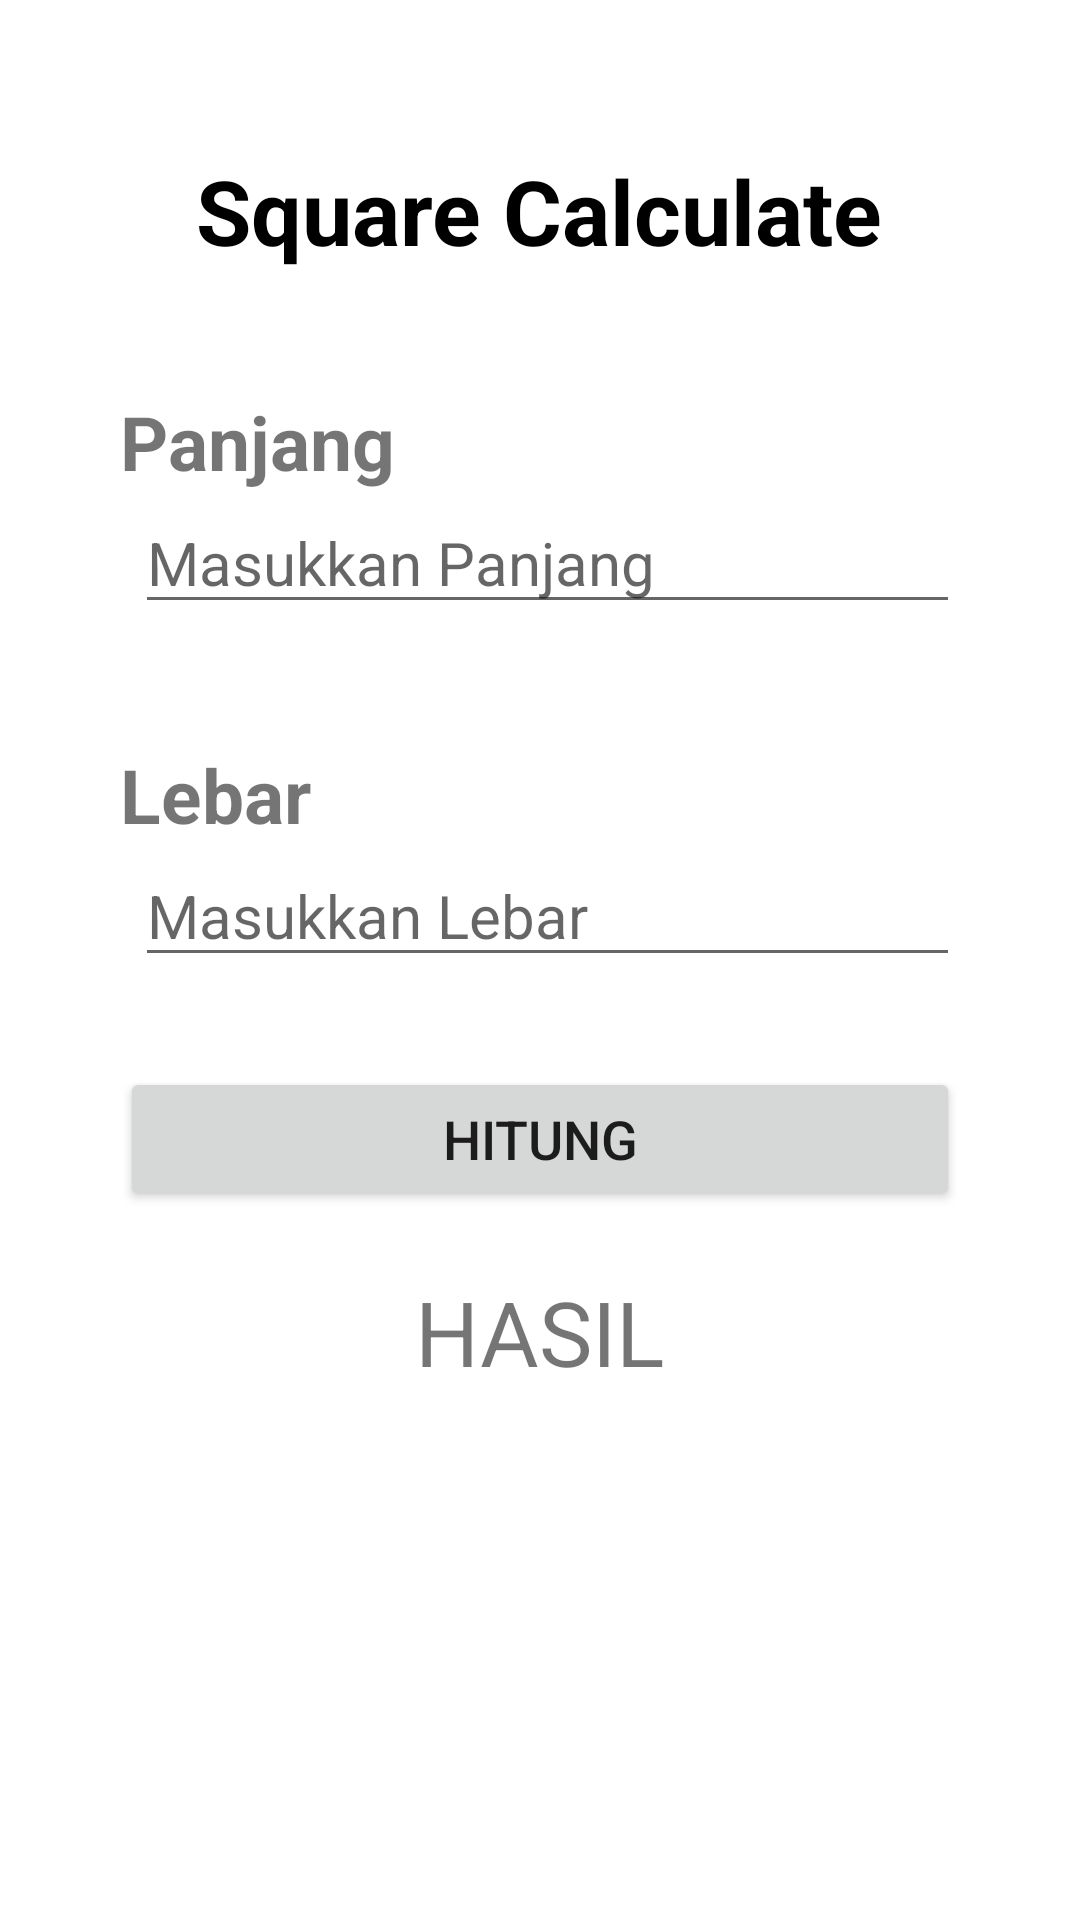

Android layout source for this screen:
<!-- AndroidManifest.xml: application theme Theme.CalculateFieldAplication -->
<!-- res/layout/activity_square.xml -->
<?xml version="1.0" encoding="utf-8"?>
<LinearLayout xmlns:android="http://schemas.android.com/apk/res/android"
    xmlns:app="http://schemas.android.com/apk/res-auto"
    xmlns:tools="http://schemas.android.com/tools"
    android:layout_width="match_parent"
    android:layout_height="match_parent"
    tools:context=".squareActivity"
    android:orientation="vertical">

    <TextView
        android:layout_width="wrap_content"
        android:layout_height="wrap_content"
        android:text="@string/square_calculate"
        android:textSize="30sp"
        android:layout_gravity="center"
        android:textStyle="bold"
        android:layout_marginTop="50dp"
        android:textColor="@color/black"
        />

    <TextView
        android:layout_width="match_parent"
        android:layout_height="wrap_content"
        android:text="@string/panjang"
        android:textSize="25sp"
        android:textStyle="bold"
        android:layout_marginTop="40dp"
        android:layout_marginStart="40dp"
        android:layout_marginEnd="40dp"
        />
    <EditText
        android:id="@+id/inPanjang"
        android:layout_width="match_parent"
        android:layout_height="wrap_content"
        android:hint="Masukkan Panjang"
        android:textSize="20sp"
        android:layout_marginStart="45dp"
        android:layout_marginEnd="40dp"
        android:inputType="number"/>

    <TextView
        android:layout_width="match_parent"
        android:layout_height="wrap_content"
        android:text="@string/lebar"
        android:textSize="25sp"
        android:textStyle="bold"
        android:layout_marginTop="40dp"
        android:layout_marginStart="40dp"
        android:layout_marginEnd="40dp"
        />
    <EditText
        android:id="@+id/inLebar"
        android:layout_width="match_parent"
        android:layout_height="wrap_content"
        android:hint="Masukkan Lebar"
        android:textSize="20sp"
        android:layout_marginStart="45dp"
        android:layout_marginEnd="40dp"
        android:inputType="number"/>

    <Button
        android:id="@+id/btnCalculate"
        android:layout_width="match_parent"
        android:layout_height="wrap_content"
        android:text="@string/hitung"
        android:padding="10dp"
        android:textSize="18sp"
        android:layout_marginTop="30dp"
        android:layout_marginStart="40dp"
        android:layout_marginEnd="40dp"/>

    <TextView
        android:id="@+id/tvResult"
        android:layout_width="wrap_content"
        android:layout_height="wrap_content"
        android:text="@string/hasil"
        android:textSize="30sp"
        android:layout_gravity="center"
        android:layout_marginTop="20dp"
        />

</LinearLayout>
<!-- resources referenced by this layout -->
<resources>
  <string name="hasil">HASIL</string>
  <string name="hitung">Hitung</string>
  <string name="lebar">Lebar</string>
  <string name="panjang">Panjang</string>
  <string name="square_calculate">Square Calculate</string>
  <style name="Theme.CalculateFieldAplication" parent="Theme.MaterialComponents.DayNight.DarkActionBar">
          
          <item name="colorPrimary">@color/purple_500</item>
          <item name="colorPrimaryVariant">@color/purple_700</item>
          <item name="colorOnPrimary">@color/white</item>
          
          <item name="colorSecondary">@color/teal_200</item>
          <item name="colorSecondaryVariant">@color/teal_700</item>
          <item name="colorOnSecondary">@color/black</item>
          
          <item name="android:statusBarColor" tools:targetApi="l">?attr/colorPrimaryVariant</item>
          
      </style>
  <!-- not gathered from this repository: default colours our renderer supplied (Android Studio template values) -->
  <color name="purple_500">#FF6200EE</color>
  <color name="purple_700">#FF3700B3</color>
  <color name="teal_200">#FF03DAC5</color>
  <color name="teal_700">#FF018786</color>
  <color name="black">#FF000000</color>
  <color name="white">#FFFFFFFF</color>
</resources>
